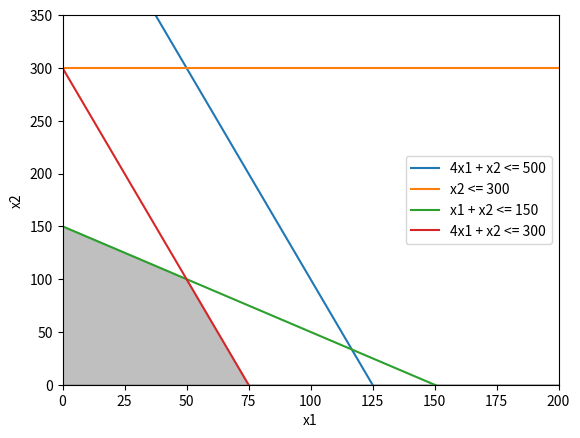

Write the Python code that produced this figure.
import numpy as np
import matplotlib.pyplot as plt
from scipy.optimize import linprog

# Функція обмеження
def constraint1(x1):
    return 500 - 4 * x1

def constraint2(x1):
    return 150 - x1

def constraint3(x1):
    return 300 - 4 * x1

x1 = np.linspace(0, 200, 400)

# Значення обмежень
x2_1 = constraint1(x1)
x2_2 = np.full_like(x1, 300)
x2_3 = constraint2(x1)
x2_4 = constraint3(x1)

# Побудова графіку
plt.plot(x1, x2_1, label="4x1 + x2 <= 500")
plt.plot(x1, x2_2, label="x2 <= 300")
plt.plot(x1, x2_3, label="x1 + x2 <= 150")
plt.plot(x1, x2_4, label="4x1 + x2 <= 300")

plt.xlim(0, 200)
plt.ylim(0, 350)
plt.xlabel("x1")
plt.ylabel("x2")

plt.fill_between(x1, np.minimum(x2_1, np.minimum(x2_2, np.minimum(x2_3, x2_4))), color="gray", alpha=0.5)
plt.legend()

plt.show()

# Вирішення задачі лінійного програмування
c = [-1, -1]  # Коефіцієнти цільової функції (зі знаком мінус для максимізації)
A = [[4, 1], [0, 1], [1, 1], [4, 1]]  # Матриця обмежень
b = [500, 300, 150, 300]  # Вектор правих частин обмежень
bounds = [(0, None), (0, None)]  # Нижні та верхні межі змінних x1 та x2

res = linprog(c, A_ub=A, b_ub=b, bounds=bounds, method="highs")
print("Оптимальний розв'язок:", res.x)
print("Максимальне значення цільової функції:", -res.fun)
